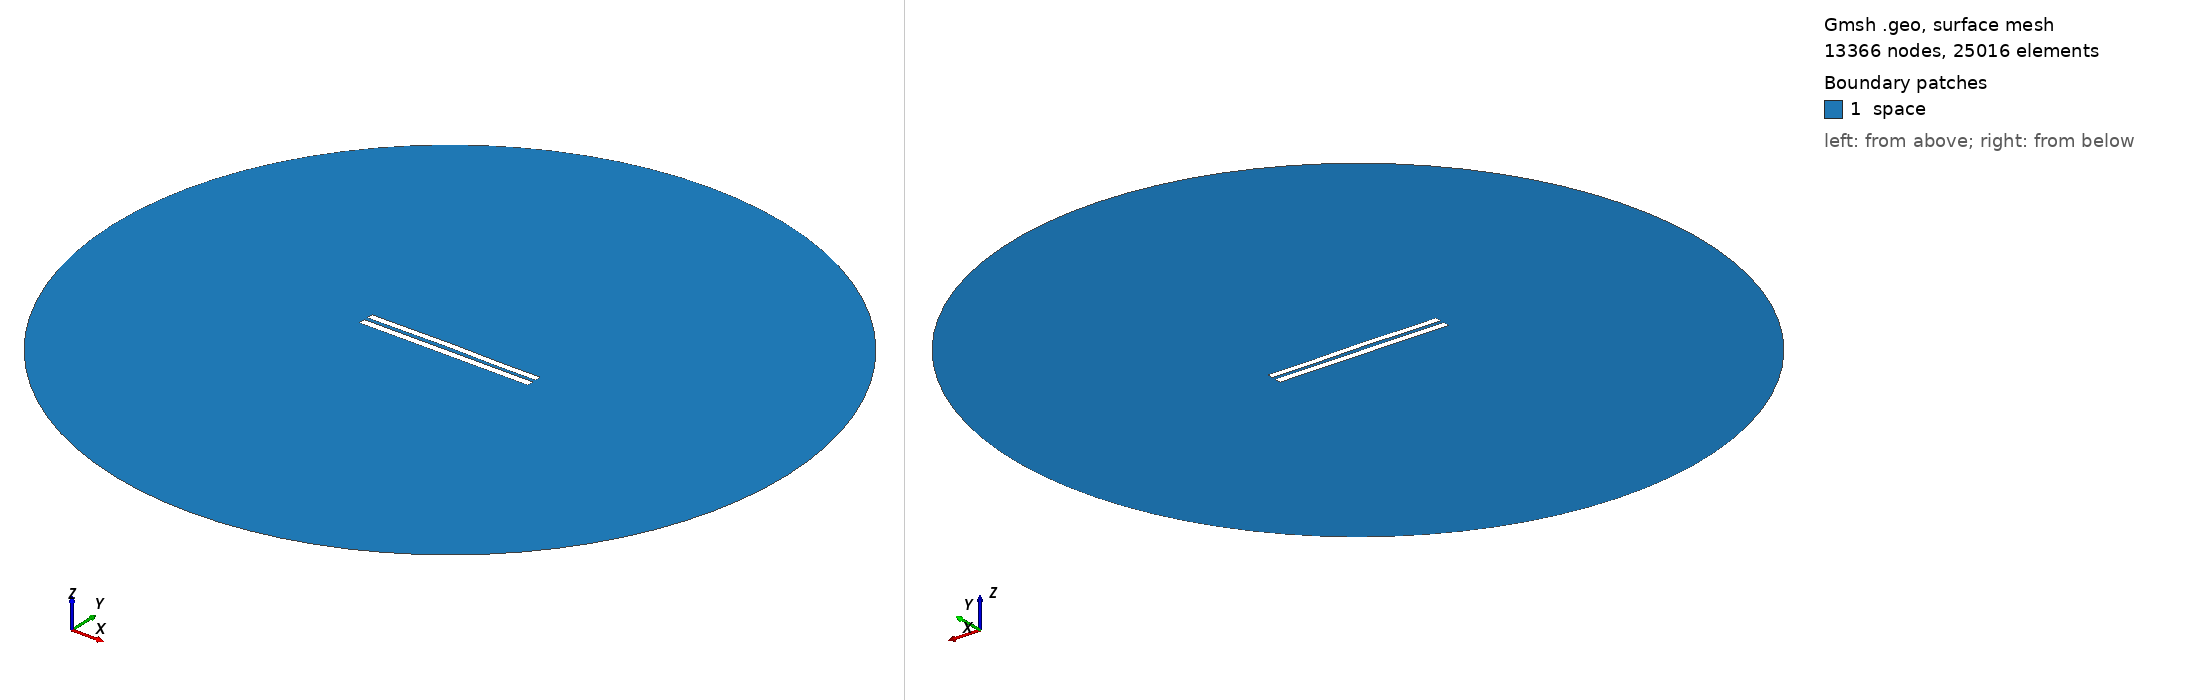

Gmsh geometry script, surface-meshed: 13366 nodes, 25016 surface elements. Boundary patches (legend numbers): 1 space. Left view from above one corner, right view from below the opposite corner. Legend entries are the model's physical surfaces. The drawing asked Gmsh for element sizes between 1% and 20% of the model's largest extent; the script's own settings can give other sizes.

=== 5242.geo (drawn) ===
//---------------------------------------
// Geometry kernel
//---------------------------------------

SetFactory("OpenCASCADE");



//---------------------------------------
// Parameters of the geometry
//---------------------------------------

// Overetch of the upper plate
overetch = 0.125;

// Distance between the plates
distance = 2.25;

// Discretization over the x axis (for the deformation)
nx = 50; 

// Length of the plate
L = 100 - overetch; 

// Number of modes
n = 4; 

// 1st mode coefficient
coeff(1) = -0.075;
beta(1) = 0.596864 * 3.1415926535 / L;

// 2nd mode coefficient
coeff(2) = 0.15;
beta(2) = 1.49418 * 3.1415926535 / L;

// 3rd mode coefficient
coeff(3) = 0.07499999999999998;
beta(3) = 2.50025 * 3.1415926535 / L;

// 4th mode coefficient
coeff(4) = -0.075;
beta(4) = 3.49999 * 3.1415926535 / L;



//---------------------------------------
// Upper plate (deformed rectangle)
//---------------------------------------

// Coordiantes of the upper plate
xmin = -50;
xmax = 50 - overetch;

// Height of the upper plate
yheight = 4 - 2 * overetch;

// Indexes of the points
UpperID[] = {};
LowerID[] = {};
LeftID[] = {};
RightID[] = {};

// Point index
p = 1;

// Horizontal edges
For i In {1:nx}
    x = xmin + (i-1)*(xmax - xmin)/(nx-1);

    y_bottom = distance / 2 + overetch;
    For j In {1:n}
        C = (Cosh(beta(j)*L) + Cos(beta(j)*L)) / (Sinh(beta(j)*L) + Sin(beta(j)*L));
        y_bottom  = y_bottom + coeff(j) * (Cosh(beta(j)*(x+50)) - Cos(beta(j)*(x+50)) - C * (Sinh(beta(j)*(x+50)) - Sin(beta(j)*(x+50))));
    EndFor

    y_top = y_bottom + yheight;

    Point(p) = {x, y_top, 0, 1.0};
    UpperID[i] = p;
    p = p + 1;

    Point(p) = {x, y_bottom, 0, 1.0};
    LowerID[i] = p;
    p = p + 1;
EndFor

// Create point lists
UpperPts[] = {}; LowerPts[] = {};
For i In {1:nx}
  UpperPts[] += {UpperID[i]};
  LowerPts[] += {LowerID[i]};
EndFor

// Build splines
Spline(1) = {UpperPts[]};
Spline(2) = {LowerPts[]};
Line(3) = {LowerPts[nx-1], UpperPts[nx-1]};
Line(4) = {LowerPts[0], UpperPts[0]};

// Build the plane surface
Curve Loop(1) = {2, 3, -1, -4};
Plane Surface(1) = {1};



//---------------------------------------
// Lower plate (rectangle)
//---------------------------------------

// Vertices
Point(1001) = {-50, -1, 0, 1.0};
Point(1002) = { 50, -1, 0, 1.0};
Point(1003) = { 50,  -5, 0, 1.0};
Point(1004) = {-50,  -5, 0, 1.0};

// Edges
Line(5) = {1001, 1002};
Line(6) = {1002, 1003};
Line(7) = {1003, 1004};
Line(8) = {1004, 1001};

// Plane surface
Line Loop(2) = {5, 6, 7, 8};
Plane Surface(2) = {2}; 



//---------------------------------------
// Outer (fictious) boundary
//---------------------------------------

// Points
Point(1005) = {0, 0, 0};       // Center
Point(1006) = {200, 0, 0};     // Start point
Point(1007) = {0, 200, 0};     // 90 degrees
Point(1008) = {-200, 0, 0};    // 180 degrees
Point(1009) = {0, -200, 0};    // 270 degrees

// Circle arcs (each needs start, center, end)
Circle(9) = {1006, 1005, 1007};
Circle(10) = {1007, 1005, 1008};
Circle(11) = {1008, 1005, 1009};
Circle(12) = {1009, 1005, 1006};

// Plane surface for the entire domain
Curve Loop(3) = {9, 10, 11, 12};
Surface(3) = {3};

// Subtract the plates from the whole domain to obtain the actual domain where we want to solve the equations
BooleanDifference{ Surface{3}; Delete; }{ Surface{1}; Surface{2}; Delete; }




//---------------------------------------
// Transfinite Lines/Curves
//---------------------------------------

// Set the number of points on the boundaries
r = 7;

// Plates
Transfinite Curve {1, 2} = 50*r Using Progression 1;
Transfinite Curve {3, 4} = 2*r Using Progression 1;
Transfinite Line {5, 7} = 50*r Using Progression 1;
Transfinite Line {6, 8} = 2*r Using Progression 1;

// Outer boundary
Transfinite Line {9, 10, 11, 12} = 20 Using Progression 1;



//---------------------------------------
// Physical groups
//---------------------------------------                

// Physical curves (boundaries)
Physical Line("force_segment", 10) = {2};
Physical Line("upper_plate", 11) = {1, 3, 4};
Physical Line("lower_plate", 12) = {5, 6, 7, 8};
Physical Line("boundary", 20) = {9, 10, 11, 12};

// Physical Surfaces
Physical Surface("space", 30) = {3};



//---------------------------------------
// 6. Generate the Mesh
//---------------------------------------

// 2D mesh generation
Mesh 2;
